4-way image classification set "Hand-Gesture-Recognizer" from GitHub (Rahul2k/Hand-Gesture-Recognizer); label vocabulary: fist, one finger, perfect sign, two fingers.

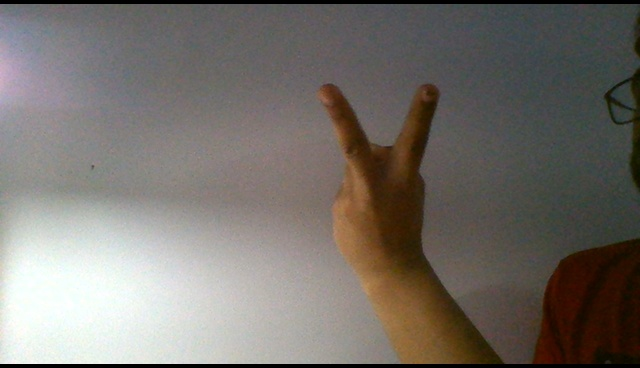
Label: two fingers

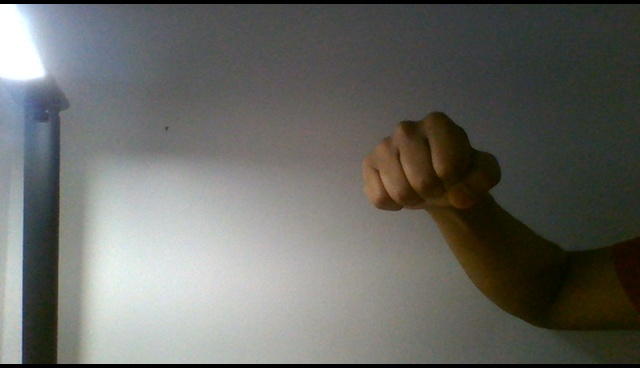
Label: fist

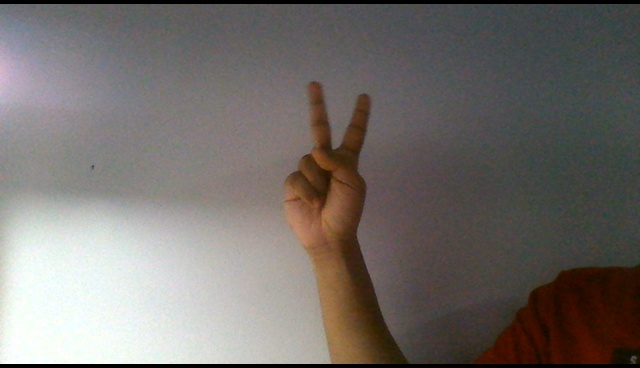
Label: two fingers

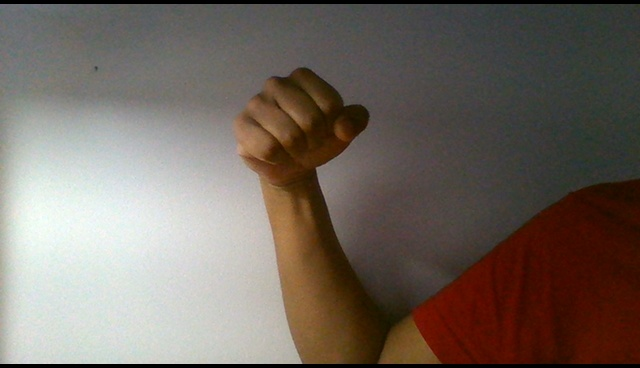
Label: fist

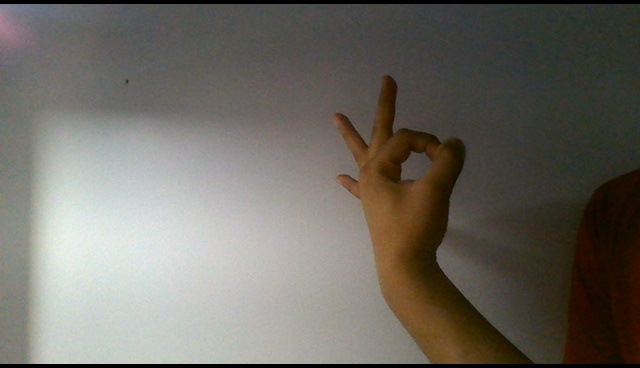
Label: perfect sign

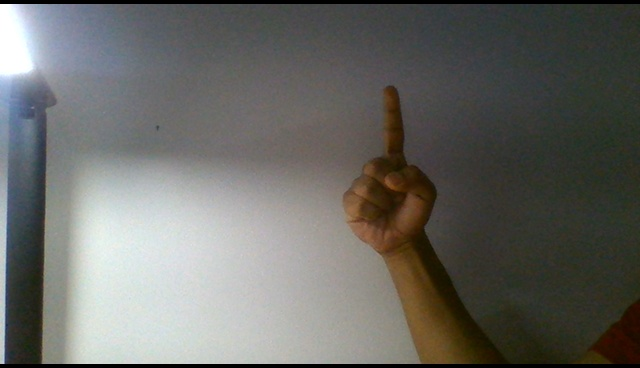
Label: one finger
